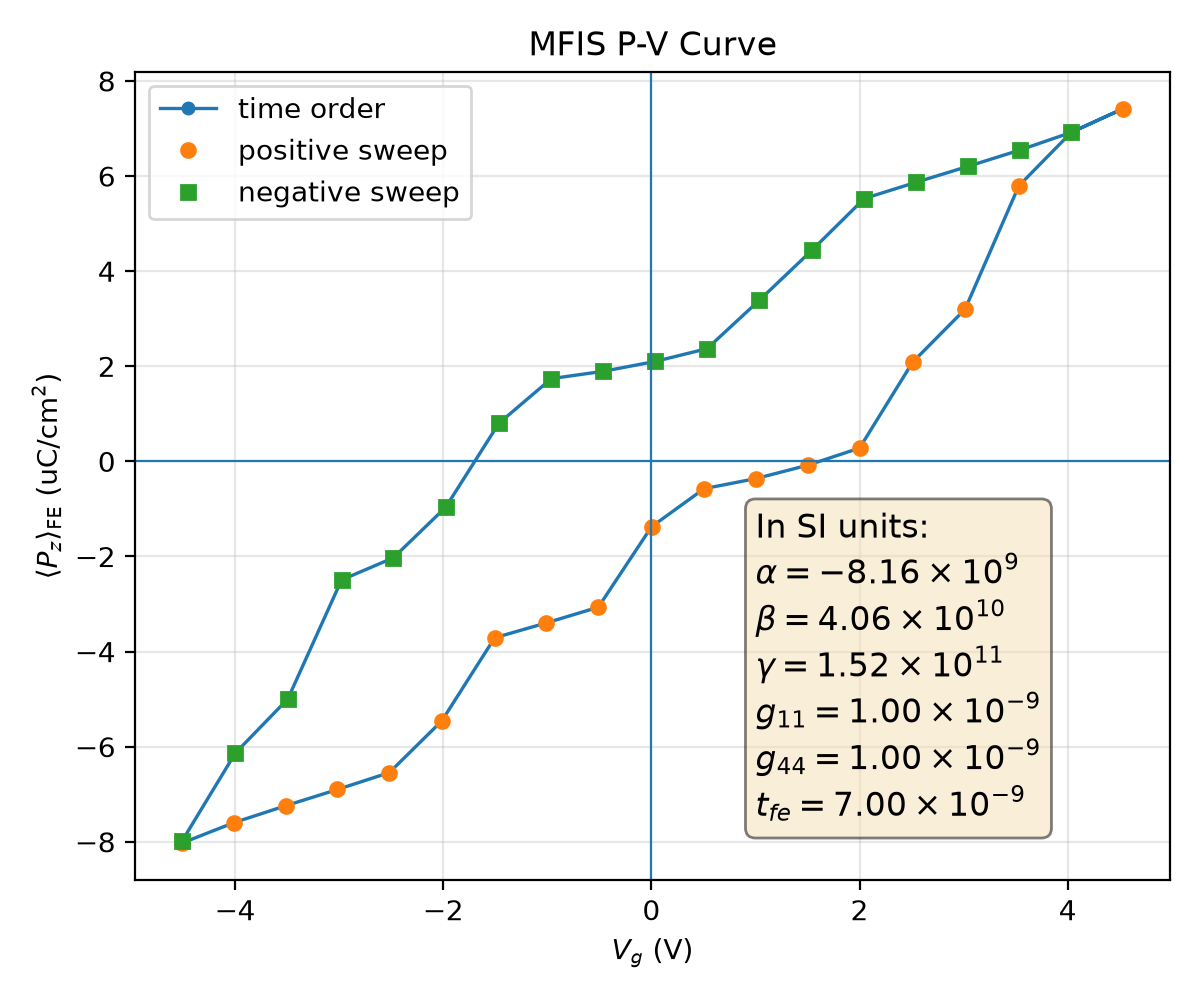

The table this chart was drawn from, first rows:
plotfile, step, P_mean, P_min, P_max, P_std, Vg_mean, Vg_min, Vg_max, Vg_std, Nx, Ny, Nz, num_FE_cells, sweep_direction
plt00013107, 13107, 0.08024, -0.3699, 0.3642, 0.3007, -4.507, -4.57, -4.428, 0.04754, 64, 64, 59, 57344, 0.0
plt00013603, 13603, 0.07597, -0.371, 0.3631, 0.3017, -4.011, -4.073, -3.932, 0.04743, 64, 64, 59, 57344, 1.0
plt00013898, 13898, 0.07241, -0.3719, 0.3621, 0.3023, -3.514, -3.577, -3.436, 0.04741, 64, 64, 59, 57344, 1.0
plt00014130, 14130, 0.06899, -0.3728, 0.3612, 0.3027, -3.016, -3.08, -2.939, 0.04742, 64, 64, 59, 57344, 1.0
plt00014468, 14468, 0.06545, -0.3736, 0.3603, 0.303, -2.518, -2.583, -2.442, 0.04747, 64, 64, 59, 57344, 1.0
plt00015233, 15233, 0.0546, -0.3738, 0.3612, 0.3051, -2.015, -2.085, -1.945, 0.04792, 64, 64, 59, 57344, 1.0
plt00015923, 15923, 0.0371, -0.3683, 0.3655, 0.3084, -1.506, -1.576, -1.443, 0.04856, 64, 64, 59, 57344, 1.0
plt00016177, 16177, 0.03396, -0.3691, 0.3646, 0.3084, -1.008, -1.079, -0.9455, 0.04855, 64, 64, 59, 57344, 1.0
plt00016592, 16592, 0.03066, -0.3697, 0.3637, 0.3083, -0.51, -0.5809, -0.4476, 0.04851, 64, 64, 59, 57344, 1.0
plt00017679, 17679, 0.01375, -0.37, 0.3632, 0.31, 0.001225, -0.07192, 0.08129, 0.04892, 64, 64, 59, 57344, 1.0
plt00018313, 18313, 0.00574, -0.3693, 0.3647, 0.3107, 0.5067, 0.44, 0.5799, 0.04802, 64, 64, 59, 57344, 1.0
plt00018557, 18557, 0.003612, -0.3698, 0.3641, 0.3107, 1.005, 0.9381, 1.077, 0.04796, 64, 64, 59, 57344, 1.0
plt00018889, 18889, 0.0008067, -0.3706, 0.3633, 0.3106, 1.502, 1.436, 1.575, 0.04789, 64, 64, 59, 57344, 1.0
plt00019884, 19884, -0.002793, -0.3715, 0.3624, 0.3102, 2, 1.934, 2.072, 0.04781, 64, 64, 59, 57344, 1.0
plt00021280, 21280, -0.02086, -0.3719, 0.3628, 0.3102, 2.51, 2.446, 2.574, 0.04747, 64, 64, 59, 57344, 1.0
plt00022667, 22667, -0.03199, -0.3656, 0.3674, 0.3093, 3.014, 2.944, 3.071, 0.04766, 64, 64, 59, 57344, 1.0
plt00023765, 23765, -0.05795, -0.3648, 0.3676, 0.306, 3.531, 3.458, 3.599, 0.04673, 64, 64, 59, 57344, 1.0
plt00025192, 25192, -0.06919, -0.3654, 0.3675, 0.3038, 4.034, 3.969, 4.096, 0.04591, 64, 64, 59, 57344, 1.0
plt00026431, 26431, -0.07417, -0.3666, 0.3664, 0.3026, 4.531, 4.465, 4.593, 0.04608, 64, 64, 59, 57344, 1.0
plt00026908, 26908, -0.06919, -0.3654, 0.3675, 0.3038, 4.034, 3.969, 4.096, 0.04591, 64, 64, 59, 57344, -1.0
plt00027194, 27194, -0.06544, -0.3644, 0.3686, 0.3045, 3.538, 3.472, 3.599, 0.04587, 64, 64, 59, 57344, -1.0
plt00027419, 27419, -0.06203, -0.3633, 0.3696, 0.3049, 3.041, 2.976, 3.102, 0.04585, 64, 64, 59, 57344, -1.0
plt00027628, 27628, -0.0587, -0.3623, 0.3705, 0.3053, 2.543, 2.479, 2.606, 0.04585, 64, 64, 59, 57344, -1.0
plt00027898, 27898, -0.05528, -0.3613, 0.3714, 0.3055, 2.046, 1.982, 2.108, 0.04586, 64, 64, 59, 57344, -1.0
plt00029816, 29816, -0.04439, -0.3632, 0.371, 0.3072, 1.542, 1.475, 1.61, 0.04646, 64, 64, 59, 57344, -1.0
plt00030359, 30359, -0.03391, -0.3622, 0.3708, 0.3087, 1.039, 0.9727, 1.102, 0.04635, 64, 64, 59, 57344, -1.0
plt00031600, 31600, -0.02371, -0.3613, 0.3696, 0.3098, 0.5349, 0.4731, 0.5936, 0.04615, 64, 64, 59, 57344, -1.0
plt00031932, 31932, -0.02102, -0.3606, 0.3703, 0.3097, 0.03697, -0.0246, 0.09576, 0.04615, 64, 64, 59, 57344, -1.0
plt00032435, 32435, -0.01895, -0.3602, 0.3707, 0.3095, -0.4617, -0.523, -0.4029, 0.04615, 64, 64, 59, 57344, -1.0
plt00033696, 33696, -0.01741, -0.3599, 0.3708, 0.3094, -0.9611, -1.022, -0.9025, 0.04612, 64, 64, 59, 57344, -1.0
plt00034227, 34227, -0.008012, -0.3617, 0.3696, 0.3102, -1.465, -1.528, -1.402, 0.04634, 64, 64, 59, 57344, -1.0
plt00035167, 35167, 0.00963, -0.3644, 0.3687, 0.3107, -1.976, -2.049, -1.911, 0.04725, 64, 64, 59, 57344, -1.0
plt00037219, 37219, 0.02028, -0.3634, 0.368, 0.3104, -2.48, -2.546, -2.416, 0.04662, 64, 64, 59, 57344, -1.0
plt00039921, 39921, 0.02492, -0.3623, 0.3689, 0.3097, -2.977, -3.043, -2.913, 0.04662, 64, 64, 59, 57344, -1.0
plt00040833, 40833, 0.04996, -0.3693, 0.3638, 0.3074, -3.493, -3.552, -3.424, 0.04632, 64, 64, 59, 57344, -1.0
plt00043705, 43705, 0.06133, -0.3682, 0.3627, 0.3055, -3.997, -4.053, -3.925, 0.04574, 64, 64, 59, 57344, -1.0
plt00048260, 48260, 0.07976, -0.3699, 0.3612, 0.3012, -4.507, -4.566, -4.437, 0.04525, 64, 64, 59, 57344, -1.0
